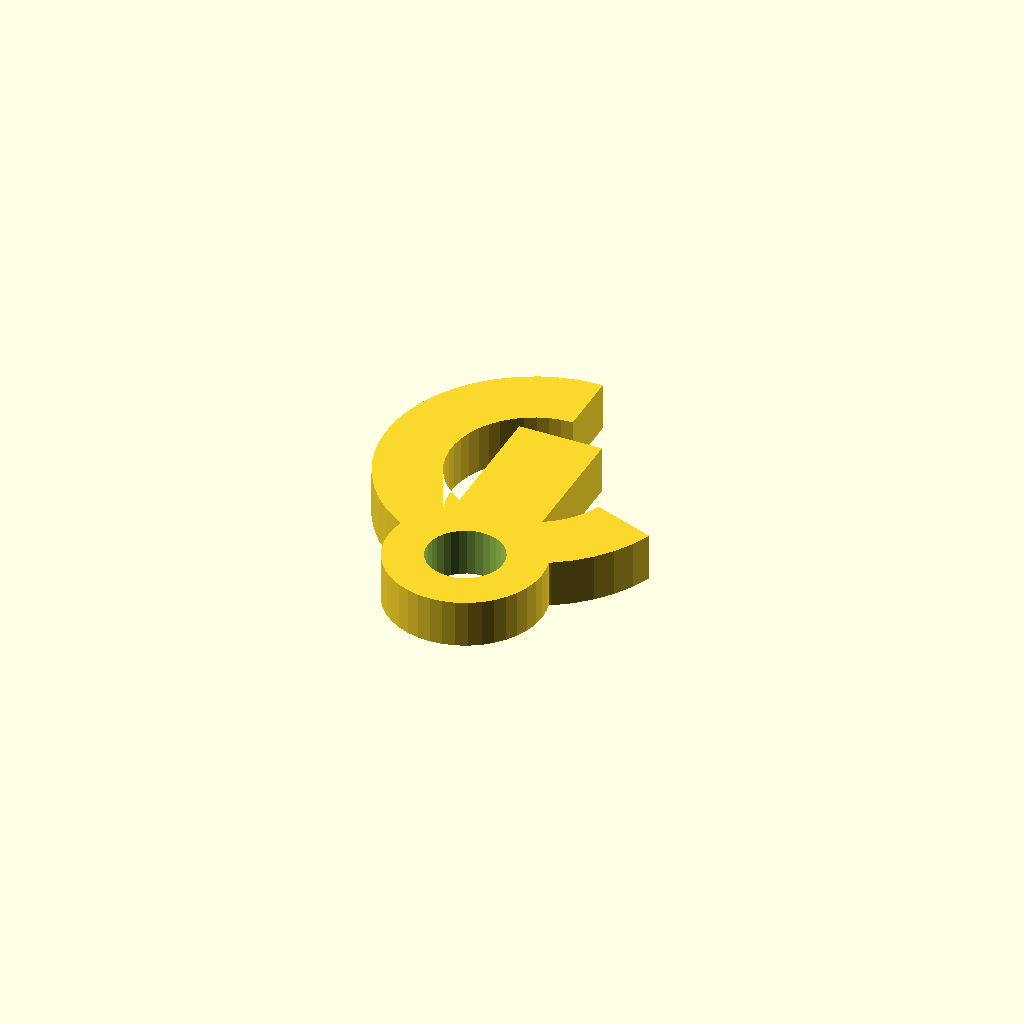
Cell 1: the model at its default parameters.
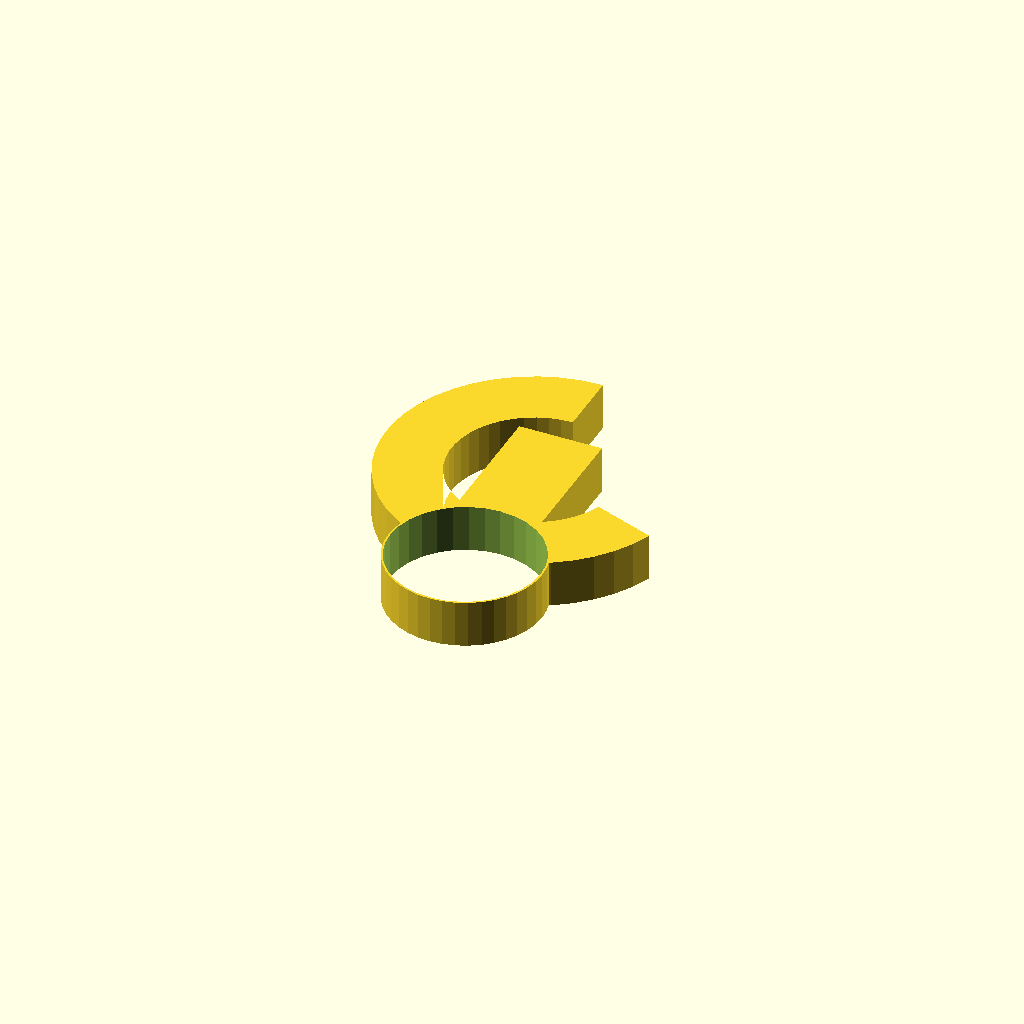
Cell 2 — bore_d set to 25.4, the other parameters unchanged.
All cells are drawn from one camera (rotation 55°, 0°, 25°, orthographic, colour scheme Cornfield), so only the parameter changes between them.
The OpenSCAD source (optional_data/data/gen3/hooks/part_0081.scad):
$fn = 32;

// ----------------------------------------------------------------------
// Hook: 50 mm shank into a 14 mm curl, 8 mm thick
// ----------------------------------------------------------------------

// --- parameters (mm) ---
shank_len = 50;           // shank length from the boss centre
shank_w = 14;             // shank width
boss_d = 26;              // boss diameter
bore_d = 12.7;            // boss bore
curl_in = 14;             // curl inner radius
curl_out = 25;            // curl outer radius
curl_sweep = 250;         // curl sweep angle
hook_t = 8;               // hook thickness

shank_profile = [[-7, 34.6], [7, 34.6], [7, 11], [-7, 11]];
boss_profile = [[13, 0], [12.84, 2.034], [12.364, 4.017], [11.583, 5.902], [10.517, 7.641], [9.192, 9.192], [7.641, 10.517], [5.902, 11.583], [4.017, 12.364], [2.034, 12.84], [0, 13], [-2.034, 12.84], [-4.017, 12.364], [-5.902, 11.583], [-7.641, 10.517], [-9.192, 9.192], [-10.517, 7.641], [-11.583, 5.902], [-12.364, 4.017], [-12.84, 2.034], [-13, 0], [-12.84, -2.034], [-12.364, -4.017], [-11.583, -5.902], [-10.517, -7.641], [-9.192, -9.192], [-7.641, -10.517], [-5.902, -11.583], [-4.017, -12.364], [-2.034, -12.84], [0, -13], [2.034, -12.84], [4.017, -12.364], [5.902, -11.583], [7.641, -10.517], [9.192, -9.192], [10.517, -7.641], [11.583, -5.902], [12.364, -4.017], [12.84, -2.034]];
curl_profile = [[0, 50], [-3.398, 49.768], [-6.734, 49.076], [-9.944, 47.937], [-12.969, 46.373], [-15.754, 44.411], [-18.247, 42.09], [-20.4, 39.451], [-22.175, 36.544], [-23.539, 33.422], [-24.465, 30.144], [-24.937, 26.771], [-24.946, 23.365], [-24.493, 19.989], [-23.584, 16.706], [-22.238, 13.577], [-20.479, 10.661], [-18.34, 8.01], [-15.86, 5.675], [-13.086, 3.698], [-10.069, 2.117], [-6.865, 0.961], [-3.533, 0.251], [-0.136, 0], [3.263, 0.214], [6.602, 0.888], [9.818, 2.009], [12.853, 3.557], [15.648, 5.503], [18.153, 7.811], [20.321, 10.438], [22.112, 13.336], [23.492, 16.449], [13.156, 20.212], [12.383, 18.468], [11.38, 16.845], [10.166, 15.374], [8.763, 14.082], [7.197, 12.992], [5.498, 12.125], [3.697, 11.497], [1.827, 11.12], [-0.076, 11], [-1.979, 11.141], [-3.844, 11.538], [-5.638, 12.186], [-7.328, 13.071], [-8.882, 14.178], [-10.27, 15.486], [-11.468, 16.97], [-12.453, 18.603], [-13.207, 20.356], [-13.716, 22.194], [-13.97, 24.084], [-13.965, 25.992], [-13.7, 27.881], [-13.182, 29.716], [-12.418, 31.464], [-11.424, 33.092], [-10.218, 34.57], [-8.822, 35.87], [-7.263, 36.969], [-5.568, 37.845], [-3.771, 38.483], [-1.903, 38.87], [0, 39]];

difference() {
  union() {
    /* three overlapping outlines: shank, boss and the smooth curl */
    linear_extrude(height = hook_t) polygon(shank_profile);
    linear_extrude(height = hook_t) polygon(boss_profile);
    linear_extrude(height = hook_t) polygon(curl_profile);
  }
  translate([0, 0, -2.5]) cylinder(h = hook_t + 5, d = bore_d);
}
Customizer parameters (derived from the source; name, type, default, range or options):
shank_len: number, default 50
shank_w: number, default 14
boss_d: number, default 26
bore_d: number, default 12.7
curl_in: number, default 14
curl_out: number, default 25
curl_sweep: number, default 250
hook_t: number, default 8
